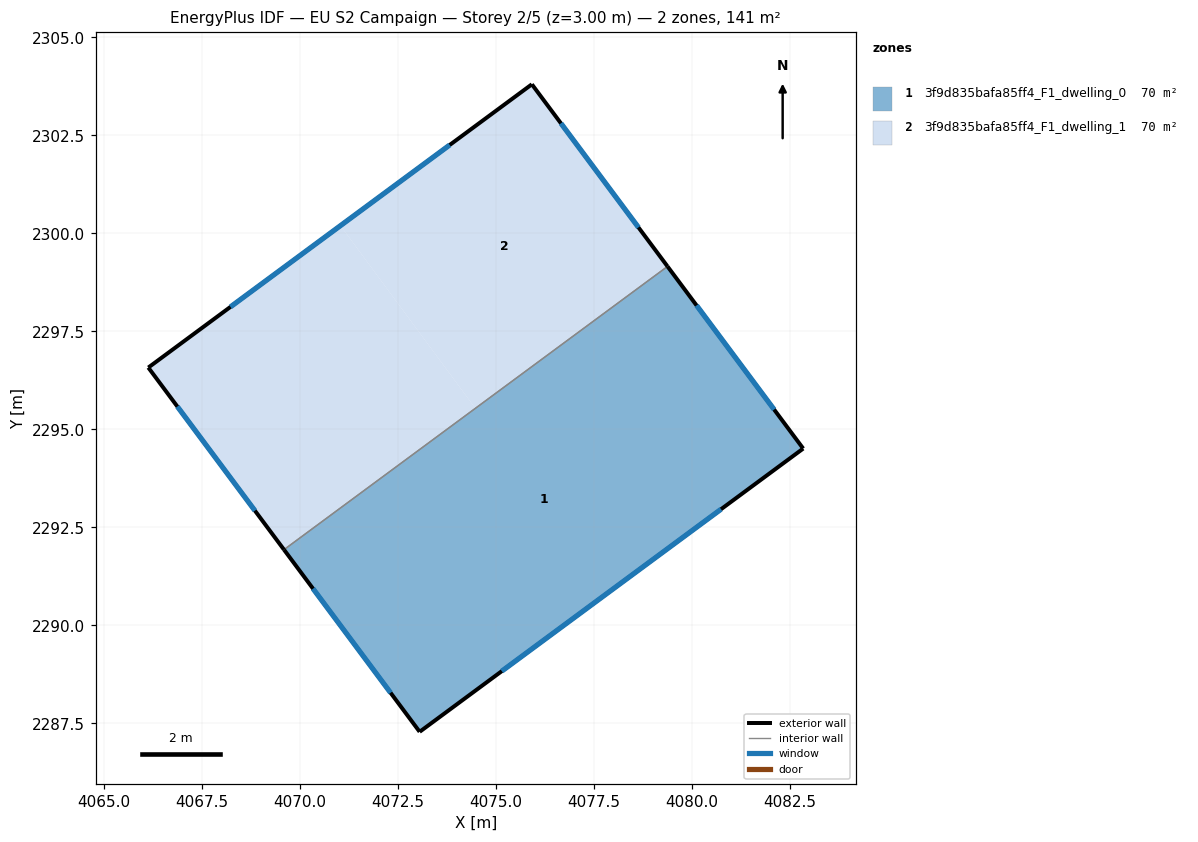
=== STOREY PLAN SPEC (per zone: floor XY polygon, exterior-wall plan segments, windows/doors) ===
zone 1: 3f9d835bafa85ff4_F1_dwelling_0  (70.4 m²)
  floor: (4079.38, 2299.16) (4082.84, 2294.51) (4073.06, 2287.29) (4069.60, 2291.93)
  exterior wall: (4082.84, 2294.51) – (4079.38, 2299.16)  [5.8 m]
    window: (4082.10, 2295.50) – (4080.12, 2298.16)  [5.7 m²]
  exterior wall: (4073.06, 2287.29) – (4082.84, 2294.51)  [12.2 m]
    window: (4075.16, 2288.83) – (4080.75, 2292.96)  [11.9 m²]
  exterior wall: (4069.60, 2291.93) – (4073.06, 2287.29)  [5.8 m]
    window: (4070.34, 2290.94) – (4072.32, 2288.28)  [5.7 m²]
  interior walls: 1
zone 2: 3f9d835bafa85ff4_F1_dwelling_1  (70.4 m²)
  floor: (4071.04, 2300.19) (4074.48, 2295.54) (4069.60, 2291.93) (4066.14, 2296.58)
  floor: (4075.92, 2303.80) (4079.38, 2299.16) (4074.48, 2295.54) (4071.04, 2300.19)
  exterior wall: (4075.92, 2303.80) – (4066.14, 2296.58)  [12.2 m]
    window: (4073.83, 2302.25) – (4068.24, 2298.12)  [11.9 m²]
  exterior wall: (4079.38, 2299.16) – (4075.92, 2303.80)  [5.8 m]
    window: (4078.64, 2300.15) – (4076.66, 2302.81)  [5.7 m²]
  exterior wall: (4066.14, 2296.58) – (4069.60, 2291.93)  [5.8 m]
    window: (4066.88, 2295.58) – (4068.86, 2292.93)  [5.7 m²]
  interior walls: 1

=== DERIVED (storey summary) ===
Building: EU S2 Campaign
Storey: 2 of 5  (floor level z = 3.00 m)
Storey gross floor area: 140.9 m²
Zones on this storey: 2
  - 3f9d835bafa85ff4_F1_dwelling_0: floor 70.4 m²; exterior wall 23.7 m (71.2 m²); 3 window(s) 23.3 m²; WWR 32.7%
  - 3f9d835bafa85ff4_F1_dwelling_1: floor 70.4 m²; exterior wall 23.7 m (71.2 m²); 3 window(s) 23.3 m²; WWR 32.7%
Zone adjacency (shared interzone walls):
  - 3f9d835bafa85ff4_F1_dwelling_0 ↔ 3f9d835bafa85ff4_F1_dwelling_1